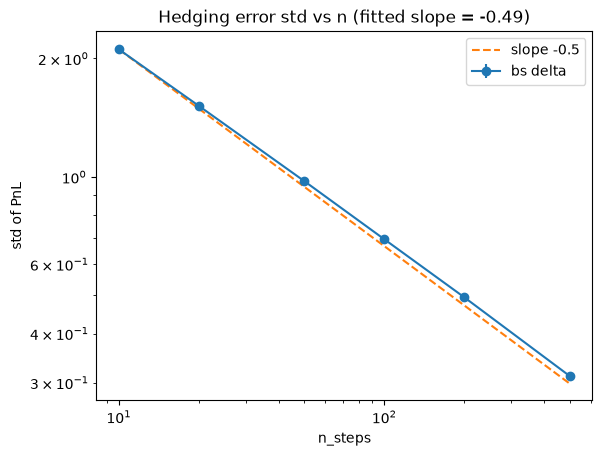

The data file committed next to this chart (first rows):
n_steps, seed, std
10, 1, 2.125
10, 2, 2.085
10, 3, 2.116
20, 1, 1.518
20, 2, 1.505
20, 3, 1.523
50, 1, 0.9768
50, 2, 0.9693
50, 3, 0.9794
100, 1, 0.6928
100, 2, 0.6945
100, 3, 0.6955
200, 1, 0.4945
200, 2, 0.4938
200, 3, 0.4953
500, 1, 0.3151
500, 2, 0.3105
500, 3, 0.3095
